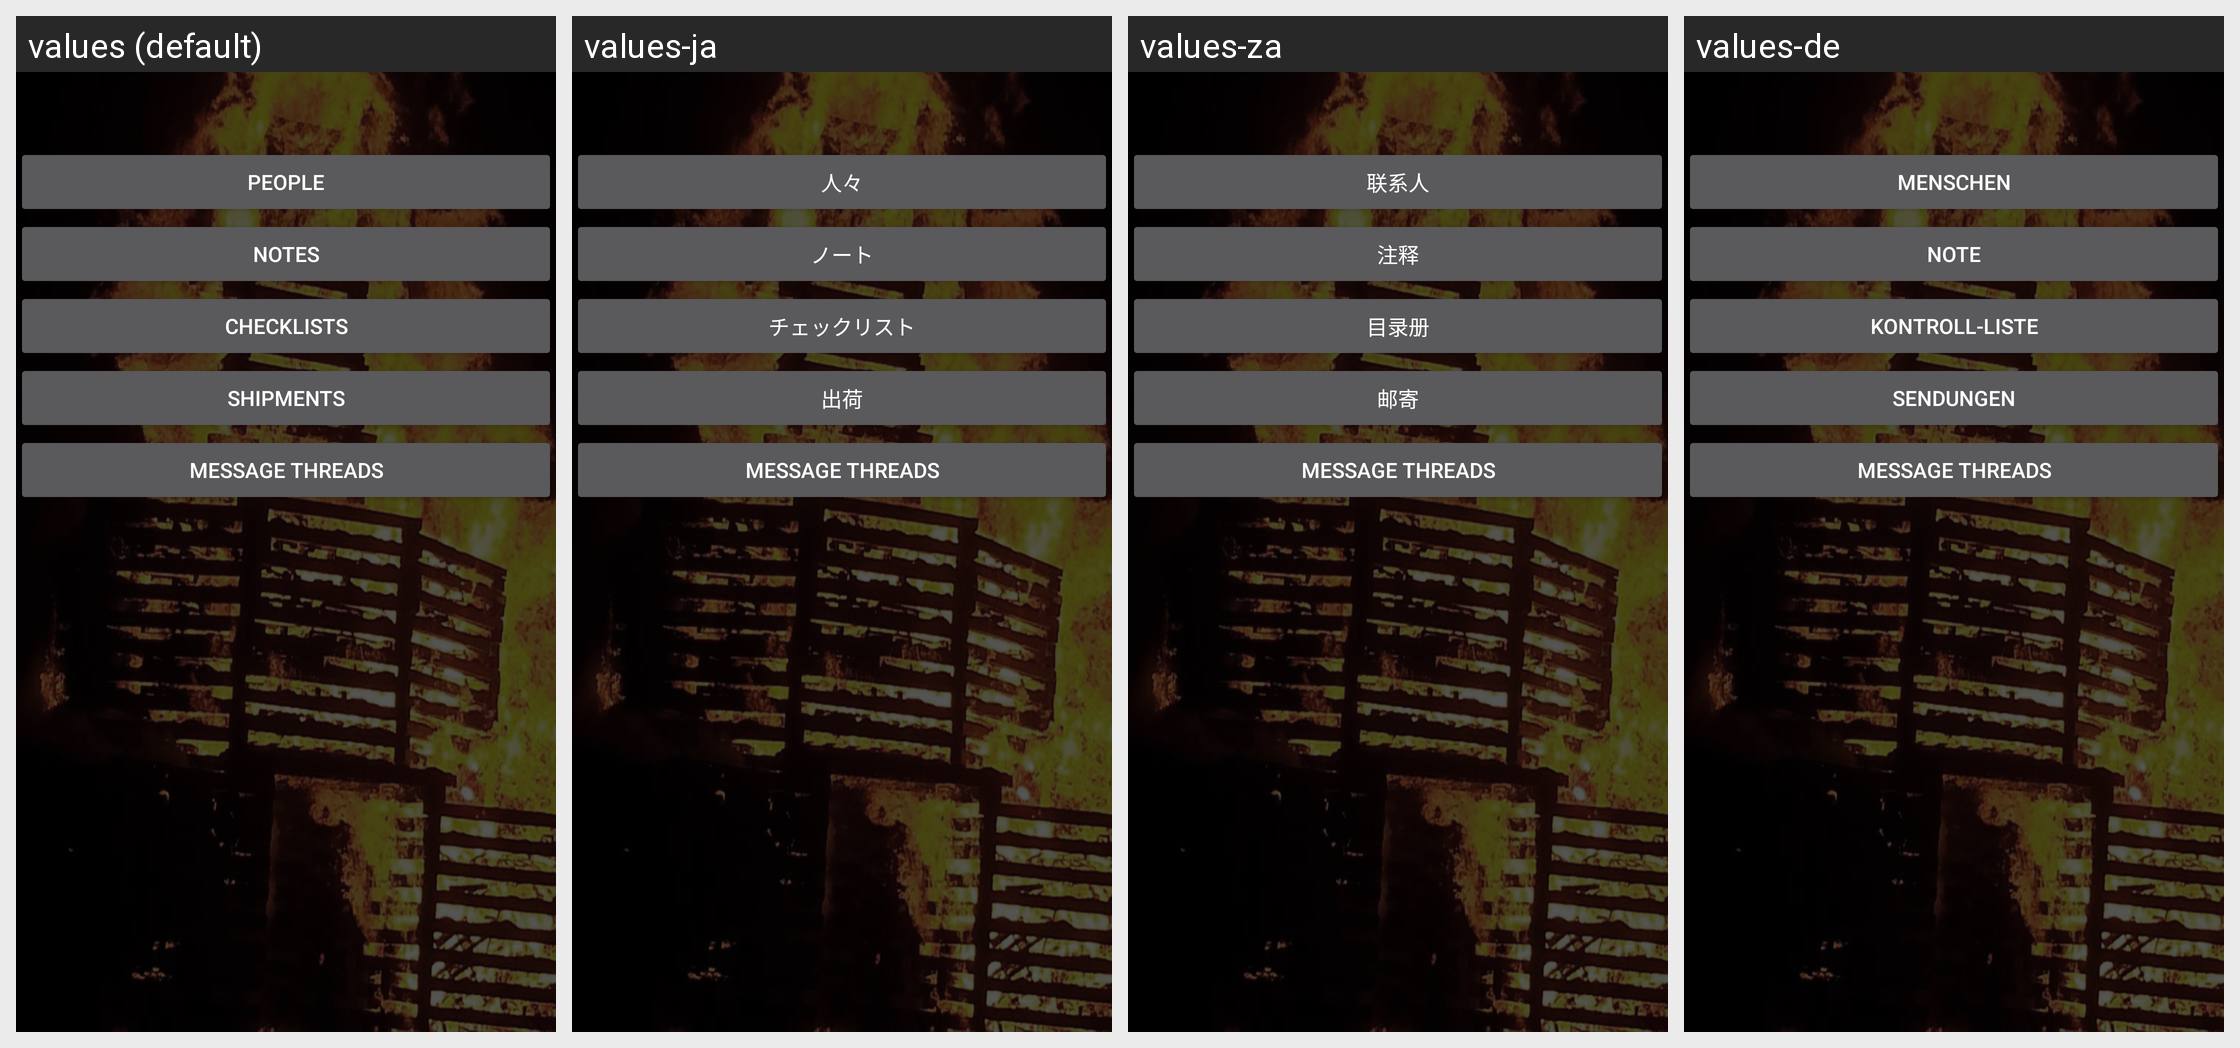

Locale-by-locale string values for the Android screen shown in this grid:
Android screen res/layout/fragment_group.xml rendered under 4 locales, left to right: values (default), values-ja, values-za, values-de. Device: Nexus 5 (rendered at 1080×1920; each locale shown at half size, 540×960, under a caption strip naming it); theme AppTheme.
Other locales in the repository, not shown: values-es, values-ko, values-zh.
Strings drawn on this screen, with the default value and each locale's value (text and hints the layout hard-codes, and strings that could not be matched under every locale, appear in the picture but are not listed):

people
  values: People
  values-ja: 人々
  values-za: 联系人
  values-de: Menschen

notes
  values: Notes
  values-ja: ノート
  values-za: 注释
  values-de: Note

checklists
  values: Checklists
  values-ja: チェックリスト
  values-za: 目录册
  values-de: Kontroll-liste

shipments
  values: Shipments
  values-ja: 出荷
  values-za: 邮寄
  values-de: Sendungen

threads
  values: Message Threads
  values-ja: Message Threads  [not translated; the default value is used]
  values-za: Message Threads  [not translated; the default value is used]
  values-de: Message Threads  [not translated; the default value is used]
